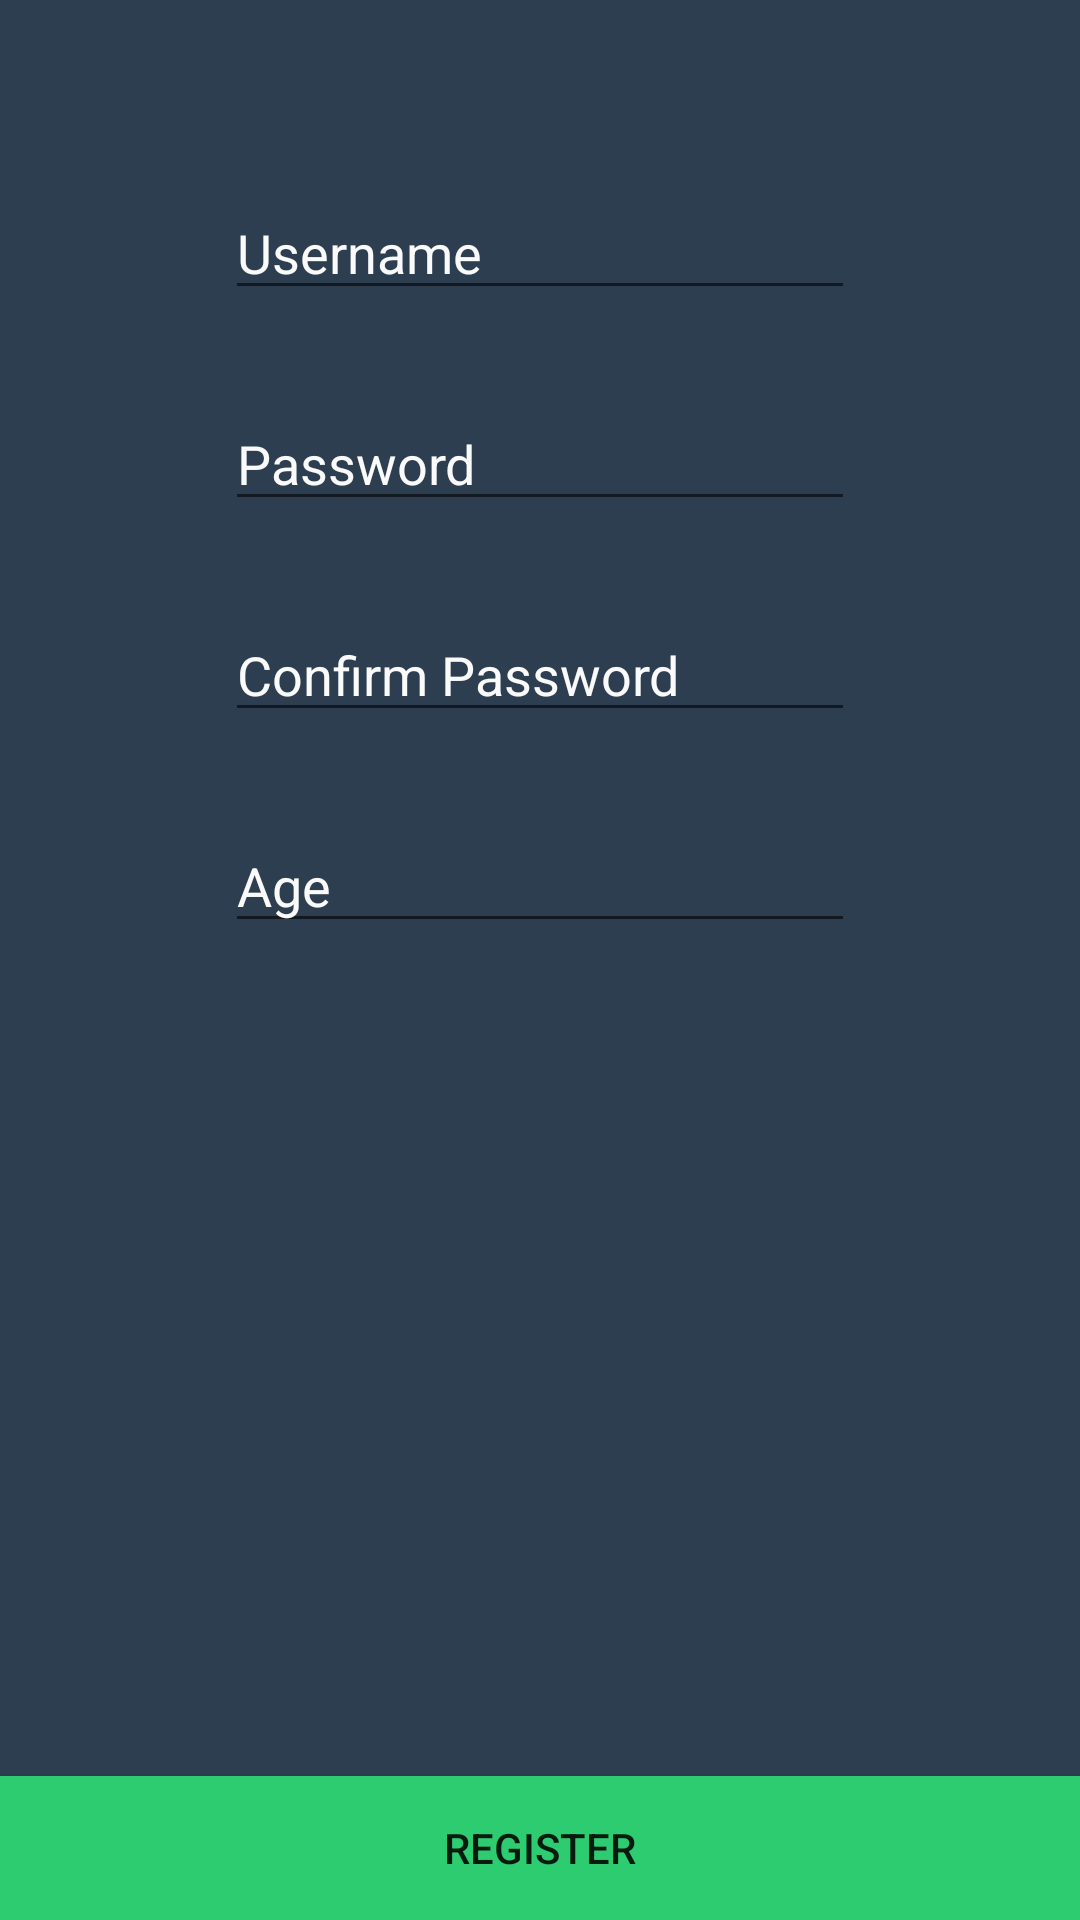

The Android layout XML behind this screen, and the referenced resources:
<!-- AndroidManifest.xml: application theme AppTheme -->
<!-- res/layout/activity_register.xml -->
<?xml version="1.0" encoding="utf-8"?>
<RelativeLayout xmlns:android="http://schemas.android.com/apk/res/android"
    xmlns:tools="http://schemas.android.com/tools"
    android:id="@+id/activity_register"
    android:layout_width="match_parent"
    android:layout_height="match_parent"
    android:background="#2c3e50"
    tools:context="com.example.example.gitfit.RegisterActivity">

    <EditText
        android:layout_width="wrap_content"
        android:layout_height="wrap_content"
        android:inputType="textPassword"
        android:ems="10"
        android:layout_marginTop="29dp"
        android:textColorHint="#fafafa"
        android:textColor="#fafafa"
        android:id="@+id/confp_register"
        android:hint="Confirm Password"
        android:layout_below="@+id/passwd_register"
        android:layout_alignStart="@+id/username_register" />

    <EditText
        android:layout_width="wrap_content"
        android:layout_height="wrap_content"
        android:inputType="textPassword"
        android:ems="10"
        android:textColorHint="#fafafa"
        android:textColor="#fafafa"
        android:id="@+id/passwd_register"
        android:hint="Password"
        android:layout_marginTop="29dp"
        android:layout_below="@+id/username_register"
        android:layout_alignStart="@+id/confp_register" />

    <EditText
        android:layout_width="wrap_content"
        android:layout_height="wrap_content"
        android:inputType="textPersonName"
        android:ems="10"
        android:textColorHint="#fafafa"
        android:textColor="#fafafa"
        android:id="@+id/username_register"
        android:hint="Username"
        android:layout_alignParentTop="true"
        android:layout_centerHorizontal="true"
        android:layout_marginTop="62dp" />

    <EditText
        android:layout_width="wrap_content"
        android:layout_height="wrap_content"
        android:inputType="number"
        android:ems="10"
        android:textColorHint="#fafafa"
        android:textColor="#fafafa"
        android:layout_below="@+id/confp_register"
        android:layout_alignStart="@+id/confp_register"
        android:layout_marginTop="29dp"
        android:id="@+id/age"
        android:hint="Age" />

    <Button
        android:text="Register"
        android:layout_width="match_parent"
        android:layout_height="wrap_content"
        android:id="@+id/register_register"
        android:background="#2ecc71"
        android:layout_alignParentBottom="true"
        android:layout_alignParentStart="true" />
</RelativeLayout>
<!-- resources referenced by this layout -->
<resources>
  <style name="AppTheme" parent="Theme.AppCompat.Light.DarkActionBar">
          
          <item name="colorPrimary">@color/colorPrimary</item>
          <item name="colorPrimaryDark">@color/colorPrimaryDark</item>
          <item name="colorAccent">@color/colorAccent</item>
          <item name="android:windowContentOverlay">@null</item>
      </style>
  <color name="colorPrimary">#dd2c00</color>
  <color name="colorPrimaryDark">#d50000</color>
  <color name="colorAccent">#ffd600</color>
</resources>
